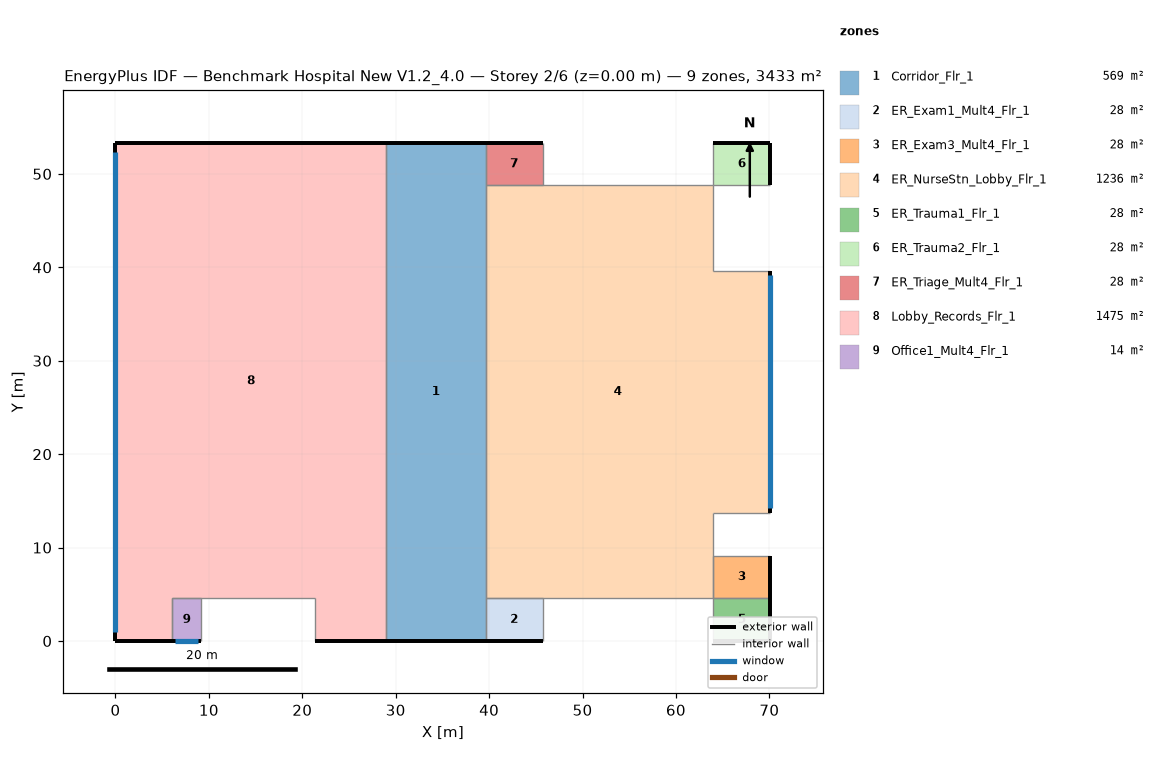
=== STOREY PLAN SPEC (per zone: floor XY polygon, exterior-wall plan segments, windows/doors) ===
zone 1: Corridor_Flr_1  (569.0 m²)
  floor: (39.62, 53.34) (39.62, 0.00) (28.96, 0.00) (28.96, 53.34)
  exterior wall: (39.62, 53.34) – (28.96, 53.34)  [10.7 m]
  exterior wall: (28.96, 0.00) – (39.62, 0.00)  [10.7 m]
  interior walls: 3
zone 2: ER_Exam1_Mult4_Flr_1  (27.9 m²)
  floor: (45.72, 4.57) (45.72, 0.00) (39.62, 0.00) (39.62, 4.57)
  exterior wall: (39.62, 0.00) – (45.72, 0.00)  [6.1 m]
  interior walls: 3
zone 3: ER_Exam3_Mult4_Flr_1  (27.9 m²)
  floor: (70.10, 9.14) (70.10, 4.57) (64.01, 4.57) (64.01, 9.14)
  exterior wall: (70.10, 4.57) – (70.10, 9.14)  [4.6 m]
  interior walls: 3
zone 4: ER_NurseStn_Lobby_Flr_1  (1235.6 m²)
  floor: (39.62, 4.57) (39.62, 48.77) (64.01, 48.77) (64.01, 39.62) (70.10, 39.62) (70.10, 13.72) (64.01, 13.72) (64.01, 4.57)
  exterior wall: (70.10, 13.72) – (70.10, 39.62)  [25.9 m]
    window: (70.10, 14.20) – (70.10, 39.14)  [30.4 m²]
  interior walls: 7
zone 5: ER_Trauma1_Flr_1  (27.9 m²)
  floor: (70.10, 4.57) (70.10, 0.00) (64.01, 0.00) (64.01, 4.57)
  exterior wall: (70.10, 0.00) – (70.10, 4.57)  [4.6 m]
  exterior wall: (64.01, 0.00) – (70.10, 0.00)  [6.1 m]
  interior walls: 2
zone 6: ER_Trauma2_Flr_1  (27.9 m²)
  floor: (70.10, 53.34) (70.10, 48.77) (64.01, 48.77) (64.01, 53.34)
  exterior wall: (70.10, 48.77) – (70.10, 53.34)  [4.6 m]
  exterior wall: (70.10, 53.34) – (64.01, 53.34)  [6.1 m]
  interior walls: 2
zone 7: ER_Triage_Mult4_Flr_1  (27.9 m²)
  floor: (45.72, 53.34) (45.72, 48.77) (39.62, 48.77) (39.62, 53.34)
  exterior wall: (45.72, 53.34) – (39.62, 53.34)  [6.1 m]
  interior walls: 3
zone 8: Lobby_Records_Flr_1  (1474.8 m²)
  floor: (0.00, 0.00) (0.00, 53.34) (28.96, 53.34) (28.96, 0.00) (21.34, 0.00) (21.34, 4.57) (6.10, 4.57) (6.10, 0.00)
  exterior wall: (0.00, 0.00) – (6.10, 0.00)  [6.1 m]
  exterior wall: (0.00, 53.34) – (0.00, 0.00)  [53.3 m]
    window: (0.00, 52.34) – (0.00, 1.00)  [62.6 m²]
  exterior wall: (21.34, 0.00) – (28.96, 0.00)  [7.6 m]
  exterior wall: (28.96, 53.34) – (0.00, 53.34)  [29.0 m]
  interior walls: 5
zone 9: Office1_Mult4_Flr_1  (13.9 m²)
  floor: (9.14, 4.57) (9.14, 0.00) (6.10, 0.00) (6.10, 4.57)
  exterior wall: (6.10, 0.00) – (9.14, 0.00)  [3.0 m]
    window: (6.41, 0.00) – (8.84, 0.00)  [3.0 m²]
  interior walls: 3

=== DERIVED (storey summary) ===
Building: Benchmark Hospital New V1.2_4.0
Storey: 2 of 6  (floor level z = 0.00 m)
Storey gross floor area: 3432.7 m²
Zones on this storey: 9
  - Corridor_Flr_1: floor 569.0 m²; exterior wall 21.3 m (91.1 m²); WWR 0.0%
  - ER_Exam1_Mult4_Flr_1: floor 27.9 m²; exterior wall 6.1 m (26.0 m²); WWR 0.0%
  - ER_Exam3_Mult4_Flr_1: floor 27.9 m²; exterior wall 4.6 m (19.5 m²); WWR 0.0%
  - ER_NurseStn_Lobby_Flr_1: floor 1235.6 m²; exterior wall 25.9 m (110.6 m²); 1 window(s) 30.4 m²; WWR 27.5%
  - ER_Trauma1_Flr_1: floor 27.9 m²; exterior wall 10.7 m (45.5 m²); WWR 0.0%
  - ER_Trauma2_Flr_1: floor 27.9 m²; exterior wall 10.7 m (45.5 m²); WWR 0.0%
  - ER_Triage_Mult4_Flr_1: floor 27.9 m²; exterior wall 6.1 m (26.0 m²); WWR 0.0%
  - Lobby_Records_Flr_1: floor 1474.8 m²; exterior wall 96.0 m (409.8 m²); 1 window(s) 62.6 m²; WWR 15.3%
  - Office1_Mult4_Flr_1: floor 13.9 m²; exterior wall 3.0 m (13.0 m²); 1 window(s) 3.0 m²; WWR 22.8%
Zone adjacency (shared interzone walls):
  - Corridor_Flr_1 ↔ Lobby_Records_Flr_1